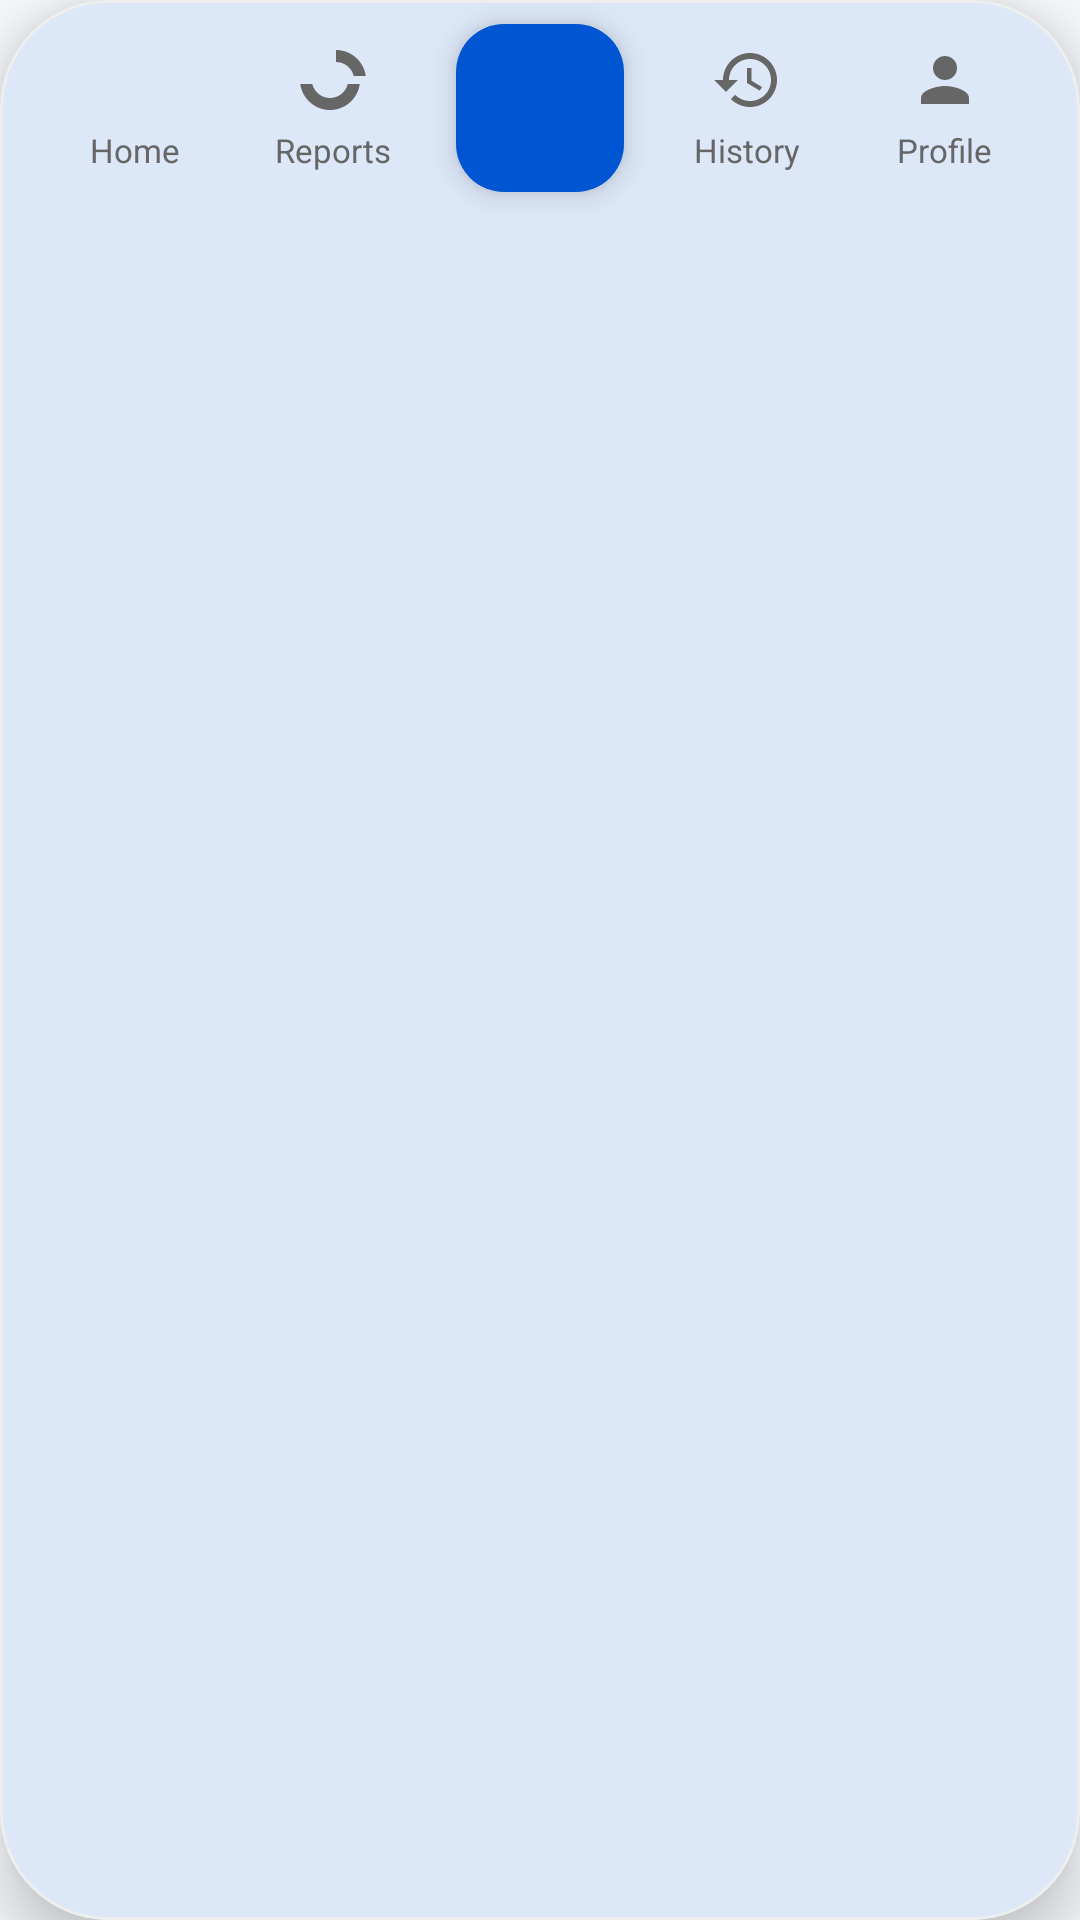

Reconstruct the res/layout file that produces this screen, plus the resources it refers to.
<!-- AndroidManifest.xml: application theme Theme.Budget_App -->
<!-- res/layout/layout_navigation.xml -->
<?xml version="1.0" encoding="utf-8"?>
<com.google.android.material.card.MaterialCardView xmlns:android="http://schemas.android.com/apk/res/android"
    xmlns:app="http://schemas.android.com/apk/res-auto"
    android:id="@+id/cvBottomNav"
    android:layout_width="match_parent"
    android:layout_height="wrap_content"
    android:layout_gravity="bottom"
    android:layout_marginStart="16dp"
    android:layout_marginEnd="16dp"
    android:layout_marginBottom="20dp"
    app:cardBackgroundColor="?attr/colorSurface"
    app:cardCornerRadius="36dp"
    app:cardElevation="12dp"
    app:strokeColor="?attr/strokeColor"
    app:strokeWidth="1dp">

    <LinearLayout
        android:id="@+id/llBottomNav"
        android:layout_width="match_parent"
        android:layout_height="72dp"
        android:orientation="horizontal"
        android:gravity="center_vertical"
        android:paddingStart="12dp"
        android:paddingEnd="12dp">

        
        <LinearLayout
            android:id="@+id/navHome"
            android:layout_width="0dp"
            android:layout_height="match_parent"
            android:layout_weight="1"
            android:orientation="vertical"
            android:gravity="center"
            android:background="?attr/selectableItemBackgroundBorderless"
            android:clickable="true"
            android:focusable="true">
            <ImageView
                android:id="@+id/navIconHome"
                android:layout_width="24dp"
                android:layout_height="24dp"
                android:src="@drawable/ic_home"
                app:tint="?android:attr/textColorSecondary"
                android:contentDescription="@string/home"/>
            <TextView
                android:id="@+id/navLabelHome"
                android:layout_width="wrap_content"
                android:layout_height="wrap_content"
                android:layout_marginTop="4dp"
                android:text="@string/home"
                android:textSize="11sp"
                android:textColor="?android:attr/textColorSecondary"/>
        </LinearLayout>

        
        <LinearLayout
            android:id="@+id/navReports"
            android:layout_width="0dp"
            android:layout_height="match_parent"
            android:layout_weight="1"
            android:orientation="vertical"
            android:gravity="center"
            android:background="?attr/selectableItemBackgroundBorderless"
            android:clickable="true"
            android:focusable="true">
            <ImageView
                android:id="@+id/navIconReports"
                android:layout_width="24dp"
                android:layout_height="24dp"
                android:src="@drawable/ic_reports"
                app:tint="?android:attr/textColorSecondary"
                android:contentDescription="@string/reports"/>
            <TextView
                android:id="@+id/navLabelReports"
                android:layout_width="wrap_content"
                android:layout_height="wrap_content"
                android:layout_marginTop="4dp"
                android:text="@string/reports"
                android:textSize="11sp"
                android:textColor="?android:attr/textColorSecondary"/>
        </LinearLayout>

        
        <com.google.android.material.floatingactionbutton.FloatingActionButton
            android:id="@+id/fabAdd"
            android:layout_width="wrap_content"
            android:layout_height="wrap_content"
            android:layout_marginStart="8dp"
            android:layout_marginEnd="8dp"
            android:src="@drawable/ic_add"
            android:contentDescription="@string/add"
            app:backgroundTint="@color/primary_blue"
            app:elevation="6dp"
            app:fabSize="normal"
            app:maxImageSize="28dp"
            app:tint="@color/white"/>

        
        <LinearLayout
            android:id="@+id/navHistory"
            android:layout_width="0dp"
            android:layout_height="match_parent"
            android:layout_weight="1"
            android:orientation="vertical"
            android:gravity="center"
            android:background="?attr/selectableItemBackgroundBorderless"
            android:clickable="true"
            android:focusable="true">
            <ImageView
                android:id="@+id/navIconHistory"
                android:layout_width="24dp"
                android:layout_height="24dp"
                android:src="@drawable/ic_history"
                app:tint="?android:attr/textColorSecondary"
                android:contentDescription="@string/history"/>
            <TextView
                android:id="@+id/navLabelHistory"
                android:layout_width="wrap_content"
                android:layout_height="wrap_content"
                android:layout_marginTop="4dp"
                android:text="@string/history"
                android:textSize="11sp"
                android:textColor="?android:attr/textColorSecondary"/>
        </LinearLayout>

        
        <LinearLayout
            android:id="@+id/navProfile"
            android:layout_width="0dp"
            android:layout_height="match_parent"
            android:layout_weight="1"
            android:orientation="vertical"
            android:gravity="center"
            android:background="?attr/selectableItemBackgroundBorderless"
            android:clickable="true"
            android:focusable="true">
            <ImageView
                android:id="@+id/navIconProfile"
                android:layout_width="24dp"
                android:layout_height="24dp"
                android:src="@drawable/ic_profile"
                app:tint="?android:attr/textColorSecondary"
                android:contentDescription="@string/profile"/>
            <TextView
                android:id="@+id/navLabelProfile"
                android:layout_width="wrap_content"
                android:layout_height="wrap_content"
                android:layout_marginTop="4dp"
                android:text="@string/profile"
                android:textSize="11sp"
                android:textColor="?android:attr/textColorSecondary"/>
        </LinearLayout>

    </LinearLayout>
</com.google.android.material.card.MaterialCardView>
<!-- resources referenced by this layout -->
<resources>
  <color name="primary_blue">#0056D2</color>
  <color name="white">#FFFFFFFF</color>
  <!-- drawable ic_history (drawable) -->
  <vector xmlns:android="http://schemas.android.com/apk/res/android"
      android:width="24dp"
      android:height="24dp"
      android:viewportWidth="24"
      android:viewportHeight="24">
      <path
          android:fillColor="#FF000000"
          android:pathData="M13,3c-4.97,0-9,4.03-9,9H1l3.89,3.89l0.07,0.14L9,12H6c0-3.87,3.13-7,7-7s7,3.13,7,7s-3.13,7-7,7c-1.93,0-3.68-0.79-4.94-2.06l-1.42,1.42C8.27,19.99,10.51,21,13,21c4.97,0,9-4.03,9-9S17.97,3,13,3zM12,8v5l4.28,2.54l0.72-1.21l-3.5-2.08V8H12z" />
  </vector>
  <!-- drawable ic_profile (drawable) -->
  <vector xmlns:android="http://schemas.android.com/apk/res/android"
      android:width="24dp"
      android:height="24dp"
      android:viewportWidth="24"
      android:viewportHeight="24">
      <path
          android:fillColor="#FF000000"
          android:pathData="M12,12c2.21,0,4-1.79,4-4s-1.79-4-4-4s-4,1.79-4,4S9.79,12,12,12zm0,2c-2.67,0-8,1.34-8,4v2h16v-2C20,15.34,14.67,14,12,14z" />
  </vector>
  <!-- drawable ic_reports (drawable) -->
  <vector xmlns:android="http://schemas.android.com/apk/res/android"
      android:width="24dp"
      android:height="24dp"
      android:viewportWidth="24"
      android:viewportHeight="24">
      <path
          android:fillColor="#000000"
          android:pathData="M11,2v20c-5.07,0 -9.22,-3.79 -9.92,-8.64h4.03c0.63,2.66 3.04,4.64 5.89,4.64s5.26,-1.98 5.89,-4.64h4.03C20.22,18.21 16.07,22 11,22V2zM13,2c5.07,0 9.22,3.79 9.92,8.64h-4.03c-0.63,-2.66 -3.04,-4.64 -5.89,-4.64V2z" />
  </vector>
  <string name="add">Add</string>
  <string name="history">History</string>
  <string name="home">Home</string>
  <string name="profile">Profile</string>
  <string name="reports">Reports</string>
  <style name="Theme.Budget_App" parent="Base.Theme.Budget_App" />
  <style name="Base.Theme.Budget_App" parent="Theme.Material3.DayNight.NoActionBar">
          
          <item name="colorPrimary">@color/primary_blue</item>
          <item name="colorOnPrimary">@color/white</item>
          <item name="android:windowBackground">@color/light_gray_bg</item>
          <item name="colorSurface">@color/white</item>
          <item name="colorOnSurface">@color/black</item>
          <item name="android:textColorPrimary">@color/black</item>
          <item name="android:textColorSecondary">@color/gray_text</item>
  
          
          <item name="colorSurfaceVariant">#F1F4F9</item>
          <item name="strokeColor">@color/divider_color</item>
  
          
          <item name="cardBackgroundColor">?attr/colorSurface</item>
      </style>
  <color name="light_gray_bg">#F8FAFD</color>
  <color name="black">#FF000000</color>
  <color name="gray_text">#666666</color>
  <color name="divider_color">#EEEEEE</color>
</resources>
